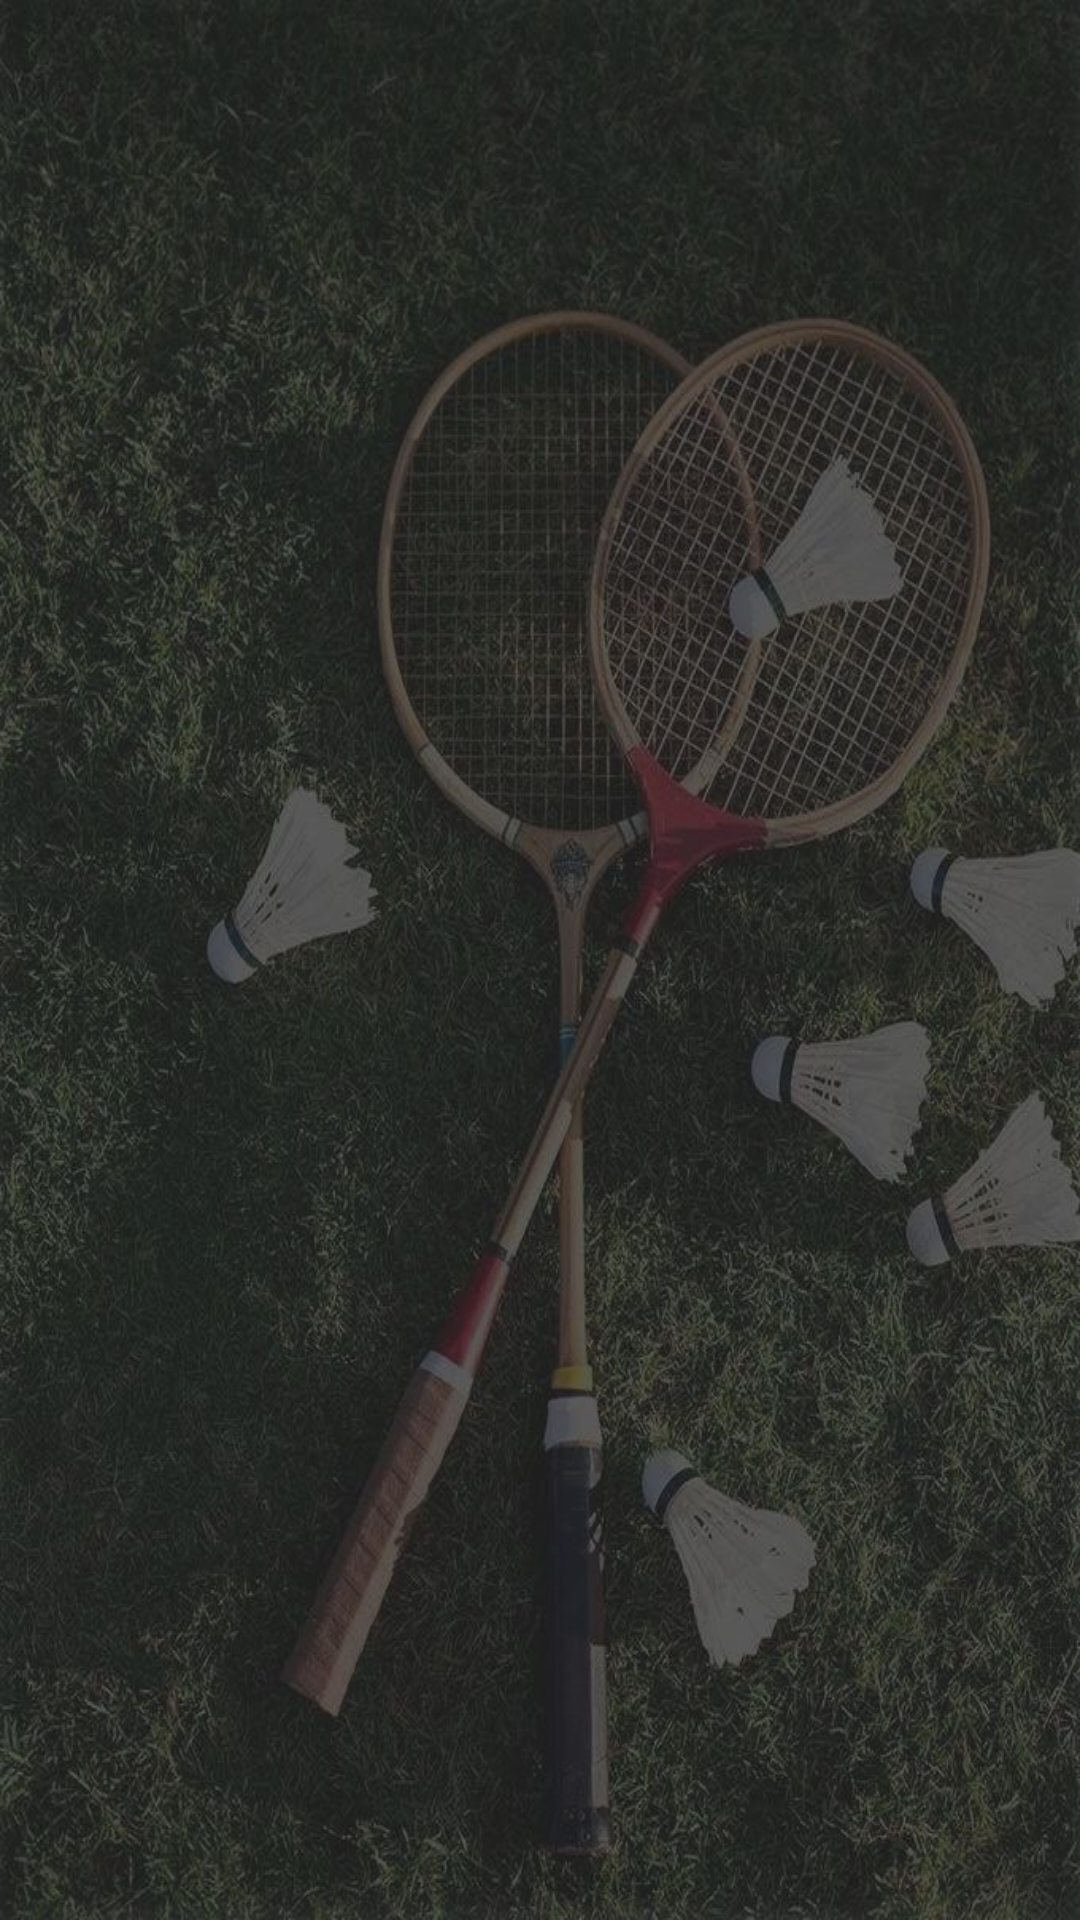

Android layout source for this screen:
<!-- AndroidManifest.xml: application theme Theme.Badmintonapp -->
<!-- res/layout/activity_order_status.xml -->
<?xml version="1.0" encoding="utf-8"?>
<RelativeLayout xmlns:android="http://schemas.android.com/apk/res/android"
    xmlns:app="http://schemas.android.com/apk/res-auto"
    xmlns:tools="http://schemas.android.com/tools"
    android:layout_width="match_parent"
    android:layout_height="match_parent"
    android:background="@drawable/badminton_home"
    tools:context=".OrderStatus">

    <TextView
        android:id="@+id/cart_item_name"
        android:layout_marginLeft="10dp"
        android:layout_gravity="center_vertical|start"
        android:textAllCaps="true"
        android:textStyle="bold"
        android:layout_width="wrap_content"
        android:layout_height="wrap_content"/>

    <androidx.recyclerview.widget.RecyclerView
        android:id="@+id/listOrders"
        android:layout_width="match_parent"
        android:layout_height="match_parent"
        android:background="@android:color/transparent">

    </androidx.recyclerview.widget.RecyclerView>


    <ImageView
        android:id="@+id/barcode"
        android:layout_width="match_parent"
        android:layout_height="wrap_content"
        android:scaleType="fitCenter"
        android:adjustViewBounds="false"/>


</RelativeLayout>
<!-- resources referenced by this layout -->
<resources>
  <!-- drawable badminton_home: jpeg bitmap (drawable, 121363 bytes) -->
  <style name="Theme.Badmintonapp" parent="Theme.MaterialComponents.DayNight.DarkActionBar">
          
          <item name="colorPrimary">@color/purple_500</item>
          <item name="colorPrimaryVariant">@color/purple_700</item>
          <item name="colorOnPrimary">@color/white</item>
          
          <item name="colorSecondary">@color/teal_200</item>
          <item name="colorSecondaryVariant">@color/teal_700</item>
          <item name="colorOnSecondary">@color/black</item>
          
          <item name="android:statusBarColor" tools:targetApi="l">?attr/colorPrimaryVariant</item>
          
      </style>
  <!-- not gathered from this repository: default colours our renderer supplied (Android Studio template values) -->
  <color name="purple_500">#FF6200EE</color>
  <color name="purple_700">#FF3700B3</color>
  <color name="teal_200">#FF03DAC5</color>
  <color name="teal_700">#FF018786</color>
  <color name="black">#FF000000</color>
  <color name="white">#FFFFFFFF</color>
</resources>
